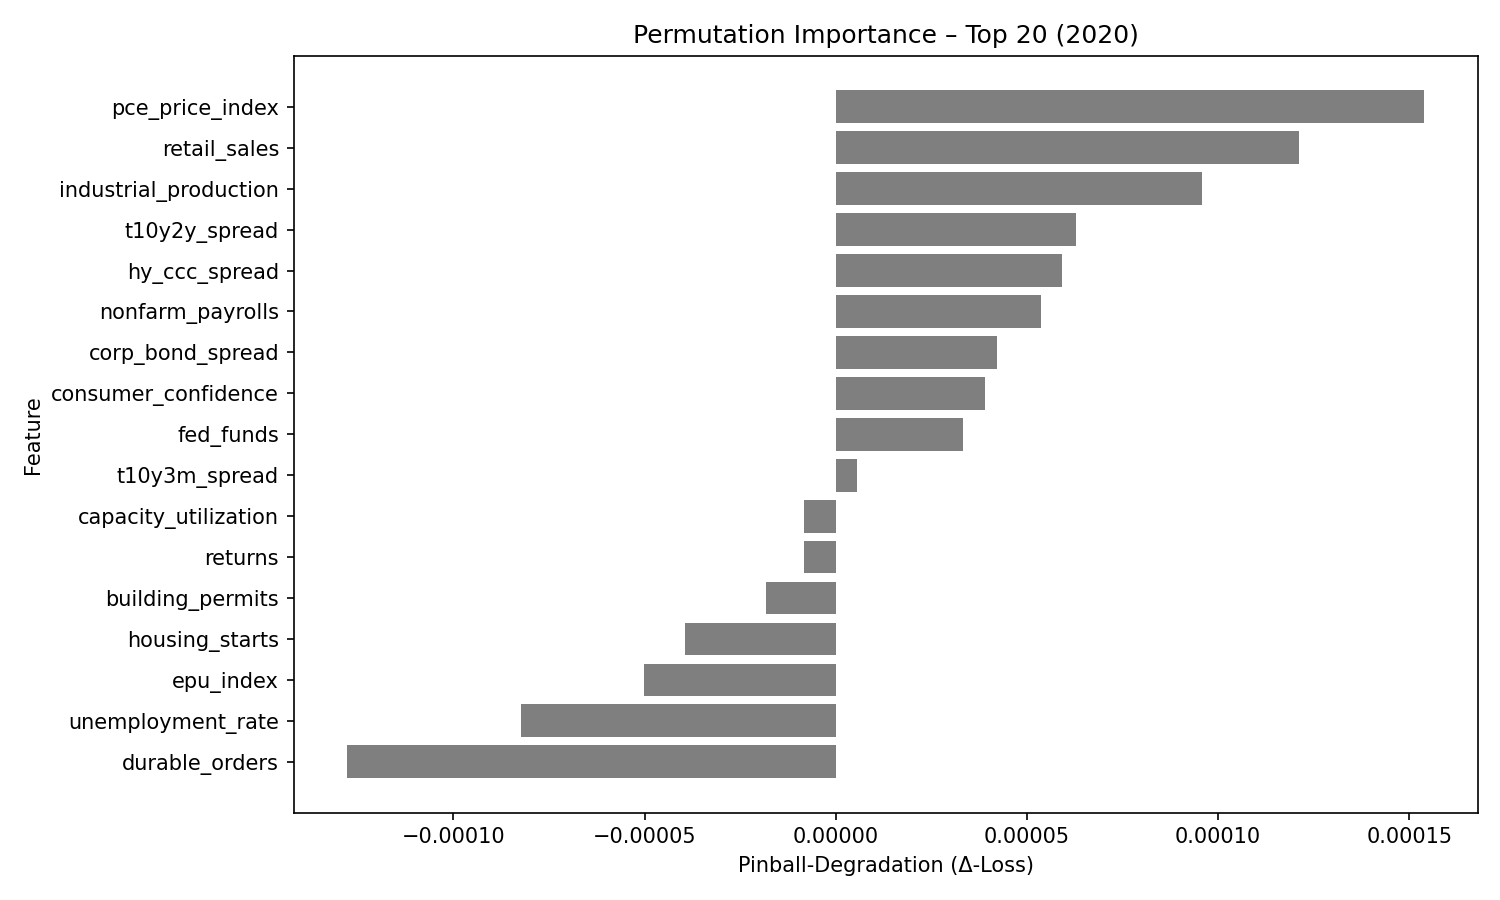

Data behind this chart, as committed beside it:
feature, pinball_degradation
pce_price_index, 0.0001538
retail_sales, 0.0001212
industrial_production, 9.587314e-05
t10y2y_spread, 6.275345e-05
hy_ccc_spread, 5.909428e-05
nonfarm_payrolls, 5.3782016e-05
corp_bond_spread, 4.2266212e-05
consumer_confidence, 3.90755e-05
fed_funds, 3.329385e-05
t10y3m_spread, 5.448237e-06
capacity_utilization, -8.215196e-06
returns, -8.403324e-06
building_permits, -1.824554e-05
housing_starts, -3.9515086e-05
epu_index, -5.0056726e-05
unemployment_rate, -8.236058e-05
durable_orders, -0.0001277
